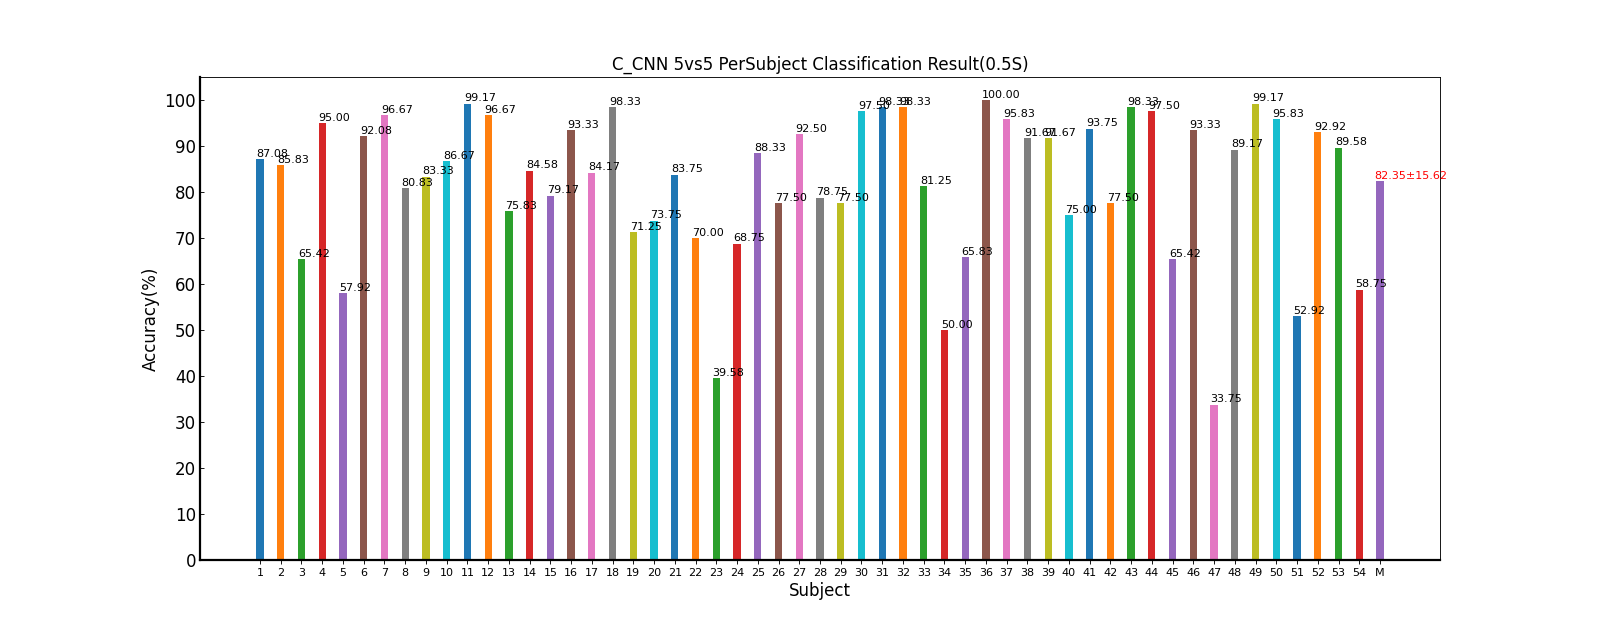

Values plotted in this chart, from the file beside it:
Fold1, Fold2, Mean±Std
86.67, 87.50, 87.08±0.59
80.00, 91.67, 85.83±8.25
70.83, 60.00, 65.42±7.66
93.33, 96.67, 95.00±2.36
51.67, 64.17, 57.92±8.84
98.33, 85.83, 92.08±8.84
98.33, 95.00, 96.67±2.36
83.33, 78.33, 80.83±3.54
80.83, 85.83, 83.33±3.54
82.50, 90.83, 86.67±5.89
100, 98.33, 99.17±1.18
95.00, 98.33, 96.67±2.36
80.83, 70.83, 75.83±7.07
93.33, 75.83, 84.58±12.37
74.17, 84.17, 79.17±7.07
91.67, 95.00, 93.33±2.36
86.67, 81.67, 84.17±3.54
96.67, 100, 98.33±2.36
75.00, 67.50, 71.25±5.30
76.67, 70.83, 73.75±4.12
80.83, 86.67, 83.75±4.12
72.50, 67.50, 70.00±3.54
43.33, 35.83, 39.58±5.30
65.83, 71.67, 68.75±4.12
83.33, 93.33, 88.33±7.07
85.00, 70.00, 77.50±10.61
91.67, 93.33, 92.50±1.18
75.00, 82.50, 78.75±5.30
80.83, 74.17, 77.50±4.71
96.67, 98.33, 97.50±1.18
96.67, 100, 98.33±2.36
98.33, 98.33, 98.33±0.00
85.00, 77.50, 81.25±5.30
48.33, 51.67, 50.00±2.36
56.67, 75.00, 65.83±12.96
100, 100, 100.00±0.00
95.00, 96.67, 95.83±1.18
93.33, 90.00, 91.67±2.36
93.33, 90.00, 91.67±2.36
82.50, 67.50, 75.00±10.61
96.67, 90.83, 93.75±4.12
74.17, 80.83, 77.50±4.71
98.33, 98.33, 98.33±0.00
95.00, 100, 97.50±3.54
60.83, 70.00, 65.42±6.48
95.83, 90.83, 93.33±3.54
36.67, 30.83, 33.75±4.12
88.33, 90.00, 89.17±1.18
98.33, 100, 99.17±1.18
95.00, 96.67, 95.83±1.18
48.33, 57.50, 52.92±6.48
96.67, 89.17, 92.92±5.30
94.17, 85.00, 89.58±6.48
66.67, 50.83, 58.75±11.20
82.69, 82.02, 82.35±15.62
